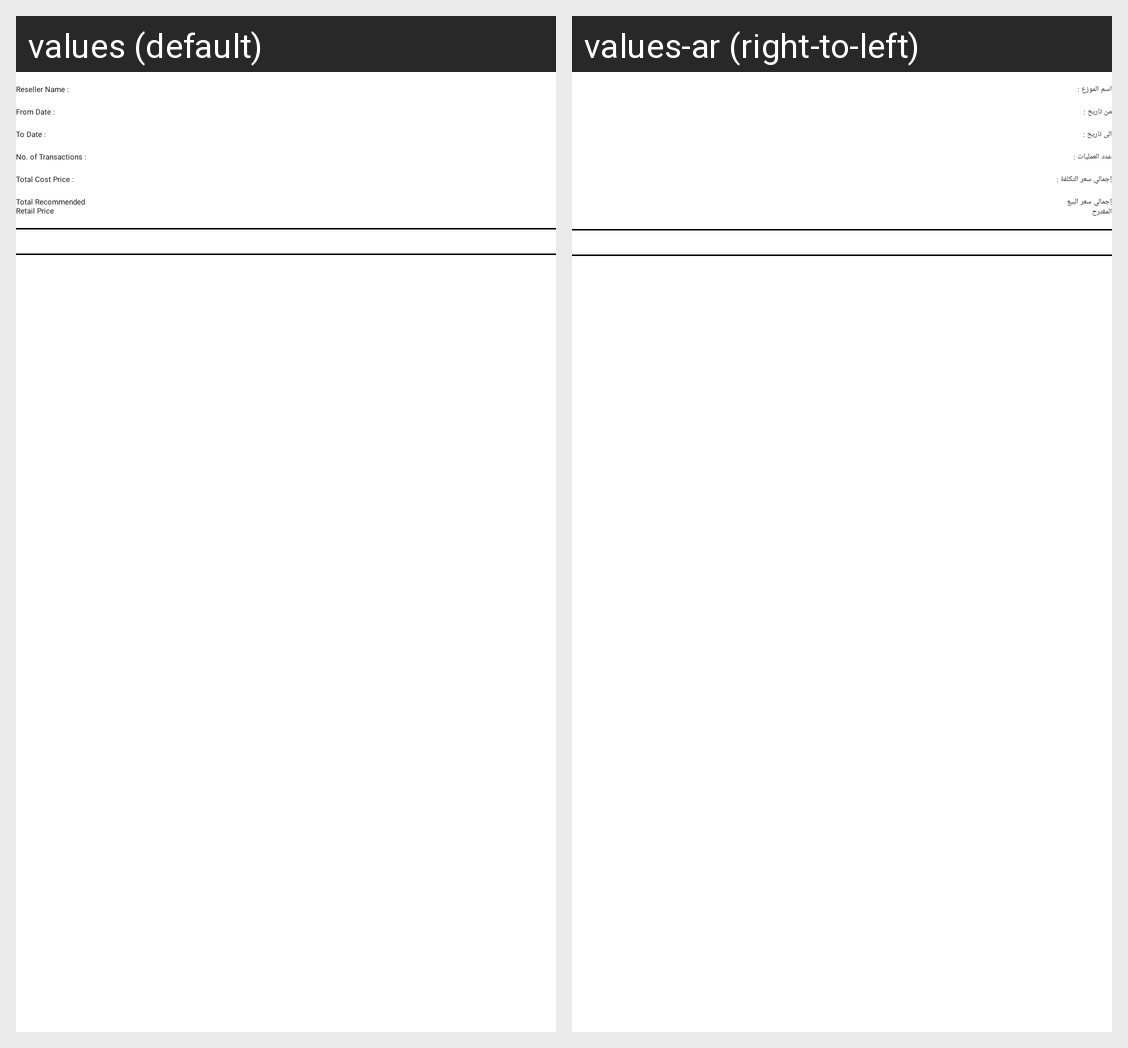

For this localized Android screen grid, give each drawn string resource with its value in every locale shown.
Android screen res/layout/daily_report_component.xml rendered under 2 locales, left to right: values (default), values-ar (right-to-left). Device: Nexus 5 (rendered at 1080×1920; each locale shown at half size, 540×960, under a caption strip naming it); theme Theme.splashScreenTheme.
Strings drawn on this screen, with the default value and each locale's value (text and hints the layout hard-codes, and strings that could not be matched under every locale, appear in the picture but are not listed):

reseller_name
  values: Reseller Name :
  values-ar: اسم الموزع :

from_date
  values: From Date :
  values-ar: من تاريخ :

to_date
  values: To Date :
  values-ar: الى تاريخ :

no_of_trans
  values: No. of Transactions :
  values-ar: عدد العمليات :

cost_price
  values: Total Cost Price :
  values-ar: إجمالي سعر التكلفة :

total_recommended_retail_price
  values: Total Recommended Retail Price
  values-ar: إجمالي سعر البيع المقترح
